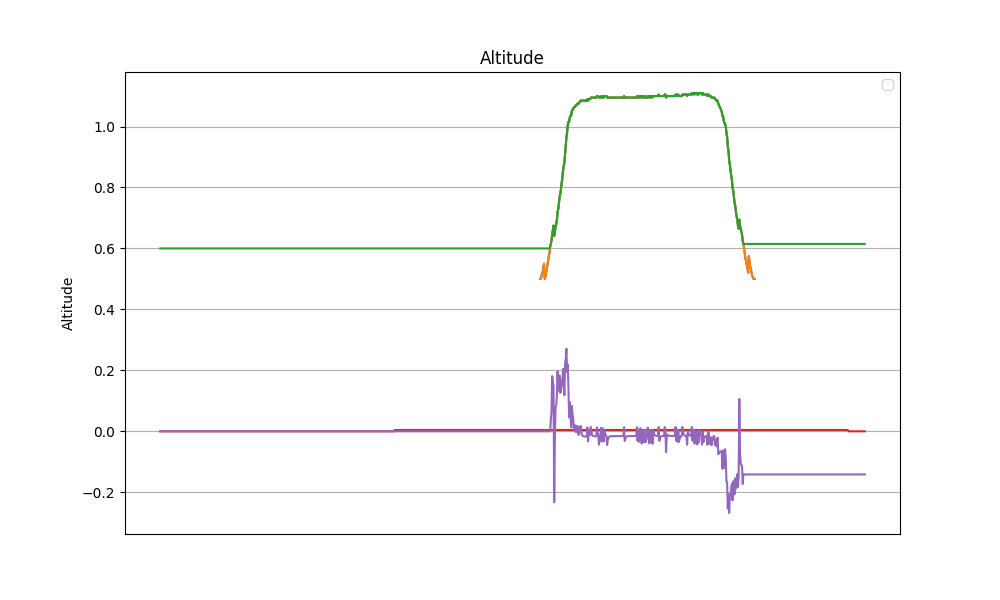

Data behind this chart, as committed beside it:
datetime, z, z_ref, z_hat, v_hat, alpha_1, alpha_0, tau
2024-04-12 15:53:03.365105, nan, nan, 0.6, 0.0, 3.0, -1.0, 0.0
2024-04-12 15:53:03.388707, nan, nan, 0.6, 0.0, 3.0, -1.0, 0.0
2024-04-12 15:53:03.412148, nan, nan, 0.6, 0.0, 3.0, -1.0, 0.0
2024-04-12 15:53:03.434940, nan, nan, 0.6, 0.0, 3.0, -1.0, 0.0
2024-04-12 15:53:03.458219, nan, nan, 0.6, 0.0, 3.0, -1.0, 0.0
2024-04-12 15:53:03.481389, nan, nan, 0.6, 0.0, 3.0, -1.0, 0.0
2024-04-12 15:53:03.504070, nan, nan, 0.6, 0.0, 3.0, -1.0, 0.0
2024-04-12 15:53:03.527467, nan, nan, 0.6, 0.0, 3.0, -1.0, 0.0
2024-04-12 15:53:03.550045, nan, nan, 0.6, 0.0, 3.0, -1.0, 0.0
2024-04-12 15:53:03.575274, nan, nan, 0.6, 0.0, 3.0, -1.0, 0.0
2024-04-12 15:53:03.601558, nan, nan, 0.6, 0.0, 3.0, -1.0, 0.0
2024-04-12 15:53:03.628510, nan, nan, 0.6, 0.0, 3.0, -1.0, 0.0
2024-04-12 15:53:03.655396, nan, nan, 0.6, 0.0, 3.0, -1.0, 0.0
2024-04-12 15:53:03.679382, nan, nan, 0.6, 0.0, 3.0, -1.0, 0.0
2024-04-12 15:53:03.702049, nan, nan, 0.6, 0.0, 3.0, -1.0, 0.0
2024-04-12 15:53:03.724841, nan, nan, 0.6, 0.0, 3.0, -1.0, 0.0
2024-04-12 15:53:03.747731, nan, nan, 0.6, 0.0, 3.0, -1.0, 0.0
2024-04-12 15:53:03.770310, nan, nan, 0.6, 0.0, 3.0, -1.0, 0.0
2024-04-12 15:53:03.792993, nan, nan, 0.6, 0.0, 3.0, -1.0, 0.0
2024-04-12 15:53:03.815684, nan, nan, 0.6, 0.0, 3.0, -1.0, 0.0
2024-04-12 15:53:03.838235, nan, nan, 0.6, 0.0, 3.0, -1.0, 0.0
2024-04-12 15:53:03.860985, nan, nan, 0.6, 0.0, 3.0, -1.0, 0.0
2024-04-12 15:53:03.883608, nan, nan, 0.6, 0.0, 3.0, -1.0, 0.0
2024-04-12 15:53:03.906583, nan, nan, 0.6, 0.0, 3.0, -1.0, 0.0
2024-04-12 15:53:03.930851, nan, nan, 0.6, 0.0, 3.0, -1.0, 0.0
2024-04-12 15:53:03.954902, nan, nan, 0.6, 0.0, 3.0, -1.0, 0.0
2024-04-12 15:53:03.988168, nan, nan, 0.6, 0.0, 3.0, -1.0, 0.0
2024-04-12 15:53:04.011460, nan, nan, 0.6, 0.0, 3.0, -1.0, 0.0
2024-04-12 15:53:04.034422, nan, nan, 0.6, 0.0, 3.0, -1.0, 0.0
2024-04-12 15:53:04.058219, nan, nan, 0.6, 0.0, 3.0, -1.0, 0.0
2024-04-12 15:53:04.081258, nan, nan, 0.6, 0.0, 3.0, -1.0, 0.0
2024-04-12 15:53:04.104502, nan, nan, 0.6, 0.0, 3.0, -1.0, 0.0
2024-04-12 15:53:04.128095, nan, nan, 0.6, 0.0, 3.0, -1.0, 0.0
2024-04-12 15:53:04.150678, nan, nan, 0.6, 0.0, 3.0, -1.0, 0.0
2024-04-12 15:53:04.173442, nan, nan, 0.6, 0.0, 3.0, -1.0, 0.0
2024-04-12 15:53:04.196502, nan, nan, 0.6, 0.0, 3.0, -1.0, 0.0
2024-04-12 15:53:04.219131, nan, nan, 0.6, 0.0, 3.0, -1.0, 0.0
2024-04-12 15:53:04.242269, nan, nan, 0.6, 0.0, 3.0, -1.0, 0.0
2024-04-12 15:53:04.265307, nan, nan, 0.6, 0.0, 3.0, -1.0, 0.0
2024-04-12 15:53:04.287968, nan, nan, 0.6, 0.0, 3.0, -1.0, 0.0
2024-04-12 15:53:04.311323, nan, nan, 0.6, 0.0, 3.0, -1.0, 0.0
2024-04-12 15:53:04.334018, nan, nan, 0.6, 0.0, 3.0, -1.0, 0.0
2024-04-12 15:53:04.356672, nan, nan, 0.6, 0.0, 3.0, -1.0, 0.0
2024-04-12 15:53:04.380329, nan, nan, 0.6, 0.0, 3.0, -1.0, 0.0
2024-04-12 15:53:04.403057, nan, nan, 0.6, 0.0, 3.0, -1.0, 0.0
2024-04-12 15:53:04.425730, nan, nan, 0.6, 0.0, 3.0, -1.0, 0.0
2024-04-12 15:53:04.450171, nan, nan, 0.6, 0.0, 3.0, -1.0, 0.0
2024-04-12 15:53:04.473023, nan, nan, 0.6, 0.0, 3.0, -1.0, 0.0
2024-04-12 15:53:04.495724, nan, nan, 0.6, 0.0, 3.0, -1.0, 0.0
2024-04-12 15:53:04.520249, nan, nan, 0.6, 0.0, 3.0, -1.0, 0.0
2024-04-12 15:53:04.542875, nan, nan, 0.6, 0.0, 3.0, -1.0, 0.0
2024-04-12 15:53:04.565676, nan, nan, 0.6, 0.0, 3.0, -1.0, 0.0
2024-04-12 15:53:04.589987, nan, nan, 0.6, 0.0, 3.0, -1.0, 0.0
2024-04-12 15:53:04.612711, nan, nan, 0.6, 0.0, 3.0, -1.0, 0.0
2024-04-12 15:53:04.636659, nan, nan, 0.6, 0.0, 3.0, -1.0, 0.0
2024-04-12 15:53:04.661275, nan, nan, 0.6, 0.0, 3.0, -1.0, 0.0
2024-04-12 15:53:04.684094, nan, nan, 0.6, 0.0, 3.0, -1.0, 0.0
2024-04-12 15:53:04.706718, nan, nan, 0.6, 0.0, 3.0, -1.0, 0.0
2024-04-12 15:53:04.731176, nan, nan, 0.6, 0.0, 3.0, -1.0, 0.0
2024-04-12 15:53:04.753781, nan, nan, 0.6, 0.0, 3.0, -1.0, 0.0
... 980 more rows
